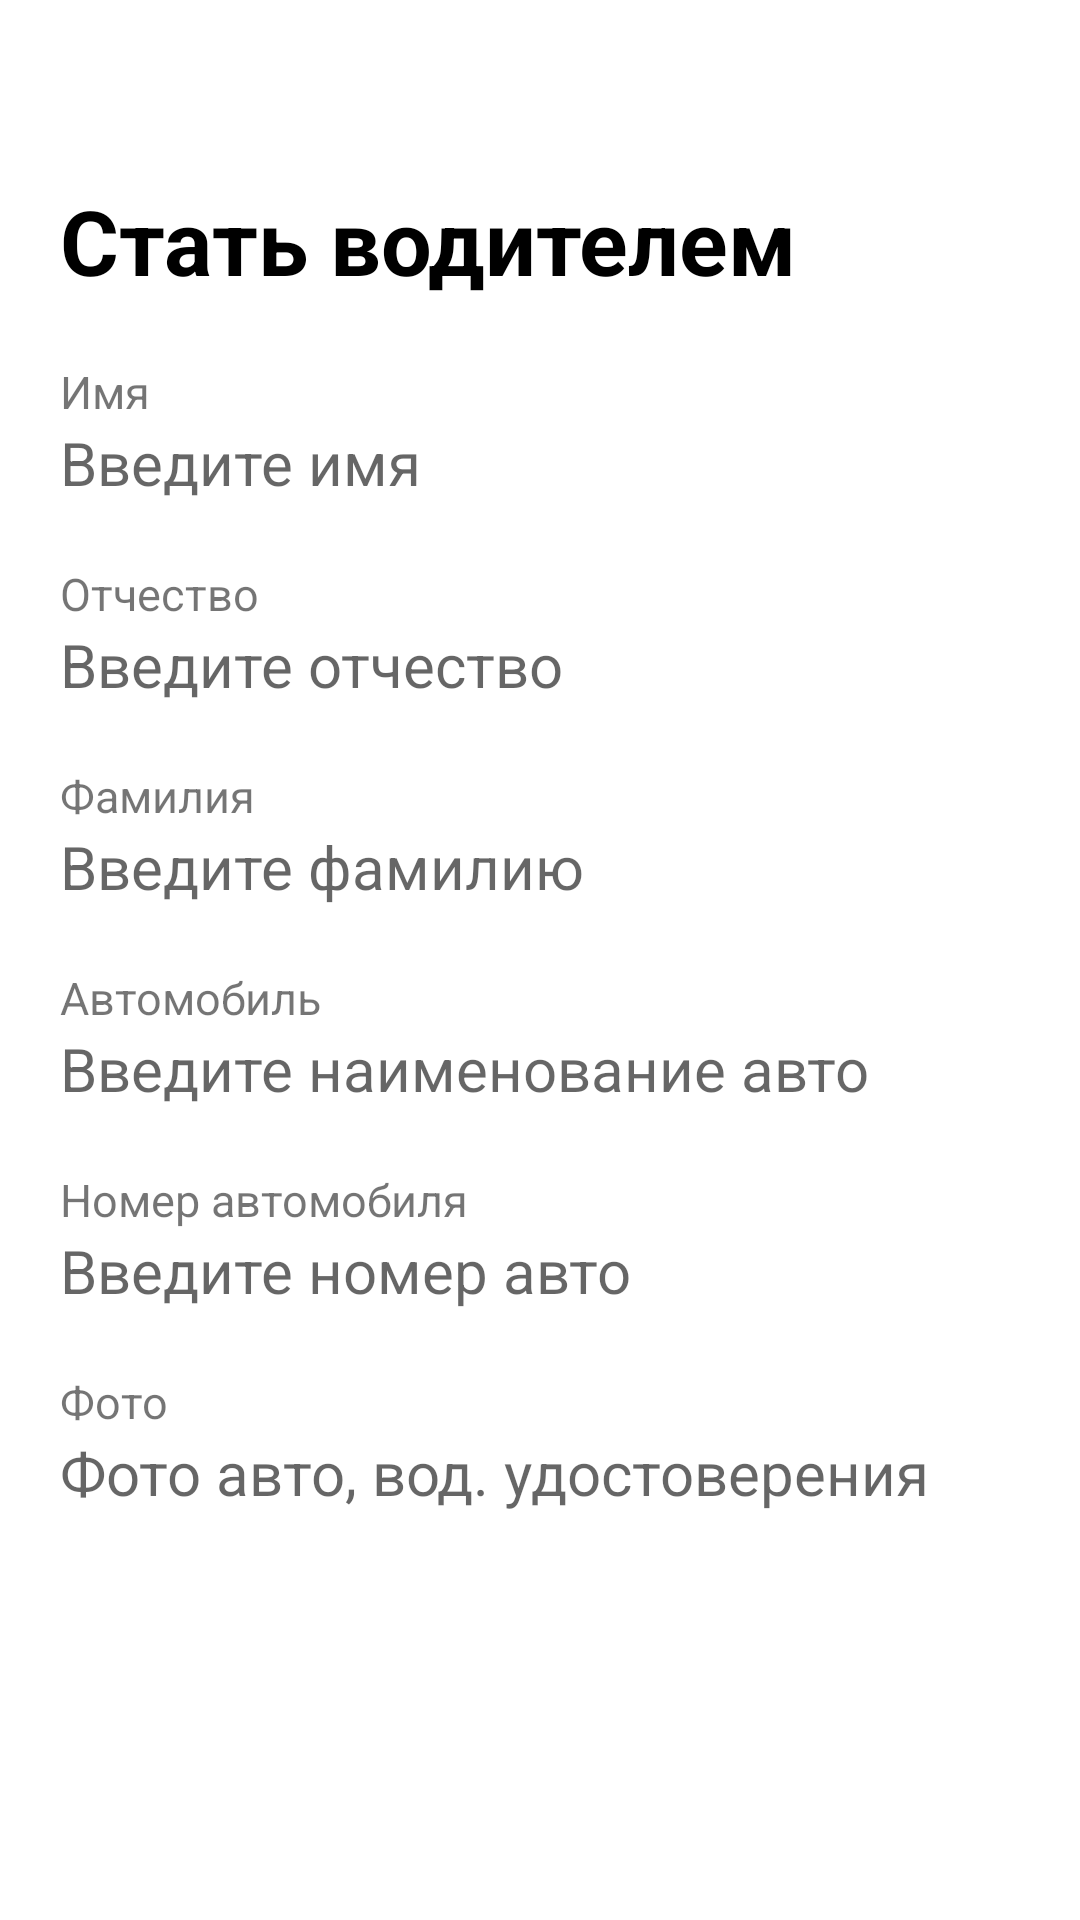

Here is an Android app screen rendered from its layout file. Give the layout XML and the strings, colors and styles it references.
<!-- AndroidManifest.xml: application theme Theme.Taxi_app -->
<!-- res/layout/fragment_become_driver.xml -->
<?xml version="1.0" encoding="utf-8"?>
<androidx.constraintlayout.widget.ConstraintLayout xmlns:android="http://schemas.android.com/apk/res/android"
    xmlns:tools="http://schemas.android.com/tools"
    android:layout_width="match_parent"
    android:layout_height="match_parent"
    xmlns:app="http://schemas.android.com/apk/res-auto"
    tools:context=".ui.screens.become_driver.BecomeDriverFragment">

    <TextView
        android:id="@+id/become_driver_description_text_view"
        style="@style/text_view_upper_text"
        android:layout_marginVertical="60dp"
        android:text="@string/become_driver_description_text_view"
        app:layout_constraintEnd_toEndOf="parent"
        app:layout_constraintStart_toStartOf="parent"
        app:layout_constraintTop_toTopOf="parent" />

    <TextView
        android:id="@+id/become_driver_name_text_view_description"
        style="@style/profile_text_view_description_data"
        android:text="@string/become_driver_text_view_description_name"
        app:layout_constraintEnd_toEndOf="parent"
        app:layout_constraintStart_toStartOf="parent"
        app:layout_constraintTop_toBottomOf="@+id/become_driver_description_text_view" />

    <TextView
        android:id="@+id/become_driver_name_text_view"
        style="@style/profile_text_view_data_user"
        android:hint="@string/become_driver_text_view_description_name_name"
        app:layout_constraintEnd_toEndOf="parent"
        app:layout_constraintStart_toStartOf="parent"
        app:drawableEndCompat="@drawable/ic_baseline_navigate_next_24"
        app:layout_constraintTop_toBottomOf="@id/become_driver_name_text_view_description" />

    <TextView
        android:id="@+id/become_driver_surname_text_view_description"
        style="@style/profile_text_view_description_data"
        android:text="@string/become_driver_text_view_description_surname"
        app:layout_constraintEnd_toEndOf="parent"
        app:layout_constraintStart_toStartOf="parent"
        app:layout_constraintTop_toBottomOf="@id/become_driver_name_text_view" />

    <TextView
        android:id="@+id/become_driver_surname_text_view"
        style="@style/profile_text_view_data_user"
        android:hint="@string/become_driver_text_view_description_surname_surname"
        app:drawableEndCompat="@drawable/ic_baseline_navigate_next_24"
        app:layout_constraintEnd_toEndOf="parent"
        app:layout_constraintStart_toStartOf="parent"
        app:layout_constraintTop_toBottomOf="@id/become_driver_surname_text_view_description" />

    <TextView
        android:id="@+id/become_driver_last_name_text_view_description"
        style="@style/profile_text_view_description_data"
        android:text="@string/become_driver_text_view_description_last_name"
        app:layout_constraintEnd_toEndOf="parent"
        app:layout_constraintStart_toStartOf="parent"
        app:layout_constraintTop_toBottomOf="@id/become_driver_surname_text_view" />

    <TextView
        android:id="@+id/become_driver_last_name_text_view"
        style="@style/profile_text_view_data_user"
        android:hint="@string/become_driver_text_view_description_last_name_last_name"
        app:drawableEndCompat="@drawable/ic_baseline_navigate_next_24"
        app:layout_constraintEnd_toEndOf="parent"
        app:layout_constraintStart_toStartOf="parent"
        app:layout_constraintTop_toBottomOf="@id/become_driver_last_name_text_view_description" />

    <TextView
        android:id="@+id/become_driver_car_text_view_description"
        style="@style/profile_text_view_description_data"
        android:text="@string/become_driver_text_view_description_car"
        app:layout_constraintEnd_toEndOf="parent"
        app:layout_constraintStart_toStartOf="parent"
        app:layout_constraintTop_toBottomOf="@id/become_driver_last_name_text_view" />

    <TextView
        android:id="@+id/become_driver_car_text_view"
        style="@style/profile_text_view_data_user"
        android:hint="@string/become_driver_text_view_description_car_car"
        app:drawableEndCompat="@drawable/ic_baseline_navigate_next_24"
        app:layout_constraintEnd_toEndOf="parent"
        app:layout_constraintStart_toStartOf="parent"
        app:layout_constraintTop_toBottomOf="@id/become_driver_car_text_view_description" />

    <TextView
        android:id="@+id/become_driver_car_number_text_view_description"
        style="@style/profile_text_view_description_data"
        android:text="@string/become_driver_text_view_description_car_number"
        app:layout_constraintEnd_toEndOf="parent"
        app:layout_constraintStart_toStartOf="parent"
        app:layout_constraintTop_toBottomOf="@id/become_driver_car_text_view" />

    <TextView
        android:id="@+id/become_driver_car_number_text_view"
        style="@style/profile_text_view_data_user"
        android:hint="@string/become_driver_text_view_description_car_number_car_number"
        app:drawableEndCompat="@drawable/ic_baseline_navigate_next_24"
        app:layout_constraintEnd_toEndOf="parent"
        app:layout_constraintStart_toStartOf="parent"
        app:layout_constraintTop_toBottomOf="@id/become_driver_car_number_text_view_description" />

    <TextView
        android:id="@+id/become_driver_photo_text_view_description"
        style="@style/profile_text_view_description_data"
        android:text="@string/become_driver_text_view_description_photo"
        app:layout_constraintEnd_toEndOf="parent"
        app:layout_constraintStart_toStartOf="parent"
        app:layout_constraintTop_toBottomOf="@id/become_driver_car_number_text_view" />

    <TextView
        android:id="@+id/become_driver_car_photo_text_view"
        style="@style/profile_text_view_data_user"
        android:hint="@string/become_driver_text_view_description_photo_photo"
        app:drawableEndCompat="@drawable/ic_baseline_navigate_next_24"
        app:layout_constraintEnd_toEndOf="parent"
        app:layout_constraintStart_toStartOf="parent"
        app:layout_constraintTop_toBottomOf="@id/become_driver_photo_text_view_description" />

    <Button
        android:id="@+id/become_driver_btn_send_changes"
        style="@style/change_user_data_btn_style"
        android:text="@string/become_driver_data_send_btn_text"
        app:layout_constraintBottom_toBottomOf="parent"
        app:layout_constraintEnd_toEndOf="parent"
        app:layout_constraintStart_toStartOf="parent" />

</androidx.constraintlayout.widget.ConstraintLayout>
<!-- resources referenced by this layout -->
<resources>
  <string name="become_driver_data_send_btn_text">Отправить заявку</string>
  <string name="become_driver_description_text_view">Стать водителем</string>
  <string name="become_driver_text_view_description_car">Автомобиль</string>
  <string name="become_driver_text_view_description_car_car">Введите наименование авто</string>
  <string name="become_driver_text_view_description_car_number">Номер автомобиля</string>
  <string name="become_driver_text_view_description_car_number_car_number">Введите номер авто</string>
  <string name="become_driver_text_view_description_last_name">Фамилия</string>
  <string name="become_driver_text_view_description_last_name_last_name">Введите фамилию</string>
  <string name="become_driver_text_view_description_name">Имя</string>
  <string name="become_driver_text_view_description_name_name">Введите имя</string>
  <string name="become_driver_text_view_description_photo">Фото</string>
  <string name="become_driver_text_view_description_photo_photo">Фото авто, вод. удостоверения</string>
  <string name="become_driver_text_view_description_surname">Отчество</string>
  <string name="become_driver_text_view_description_surname_surname">Введите отчество</string>
  <style name="change_user_data_btn_style">
          <item name="android:layout_margin">20dp</item>
          <item name="android:layout_width">match_parent</item>
          <item name="android:layout_height">60dp</item>
          <item name="android:textAllCaps">false</item>
          <item name="android:textSize">20sp</item>
          <item name="android:background">@drawable/change_user_data_btn_background</item>
          <item name="android:textColor">@color/white</item>
      </style>
  <style name="profile_text_view_data_user">
          <item name="android:layout_marginStart">20dp</item>
          <item name="android:layout_marginEnd">20dp</item>
          <item name="android:layout_width">match_parent</item>
          <item name="android:layout_height">wrap_content</item>
          <item name="android:textSize">20sp</item>
          <item name="android:textColor">@color/black</item>
      </style>
  <style name="profile_text_view_description_data">
          <item name="android:layout_marginStart">20dp</item>
          <item name="android:layout_marginTop">20dp</item>
          <item name="android:layout_marginEnd">20dp</item>
          <item name="android:layout_width">match_parent</item>
          <item name="android:layout_height">wrap_content</item>
          <item name="android:textSize">15sp</item>
      </style>
  <style name="text_view_upper_text">
          <item name="android:textStyle">bold</item>
          <item name="android:layout_width">match_parent</item>
          <item name="android:layout_height">wrap_content</item>
          <item name="android:textColor">@color/black</item>
          <item name="android:layout_marginStart">20dp</item>
          <item name="android:layout_marginEnd">20dp</item>
          <item name="android:textSize">30sp</item>
      </style>
  <style name="Theme.Taxi_app" parent="Theme.MaterialComponents.DayNight.NoActionBar">
          
          <item name="colorPrimary">@color/colorPrimary</item>
          <item name="colorPrimaryVariant">@color/purple_700</item>
          <item name="colorOnPrimary">@color/white</item>
          
          <item name="colorSecondary">@color/teal_200</item>
          <item name="colorSecondaryVariant">#0489FF</item>
          <item name="colorOnSecondary">@color/black</item>
          
          <item name="android:statusBarColor" tools:targetApi="l">?attr/colorPrimaryVariant</item>
          
      </style>
  <!-- drawable change_user_data_btn_background (drawable) -->
  <?xml version="1.0" encoding="utf-8"?>
  <shape xmlns:android="http://schemas.android.com/apk/res/android">
  
      <corners android:radius="10dp"/>
      <solid android:color="@color/md_red_600"/>
  
  </shape>
  <color name="white">#FFFFFFFF</color>
  <color name="black">#FF000000</color>
  <color name="purple_700">#FF3700B3</color>
  <color name="teal_200">#FF03DAC5</color>
  <!-- not gathered from this repository: default colours our renderer supplied (Android Studio template values) -->
  <color name="colorPrimary">#FF6200EE</color>
</resources>
